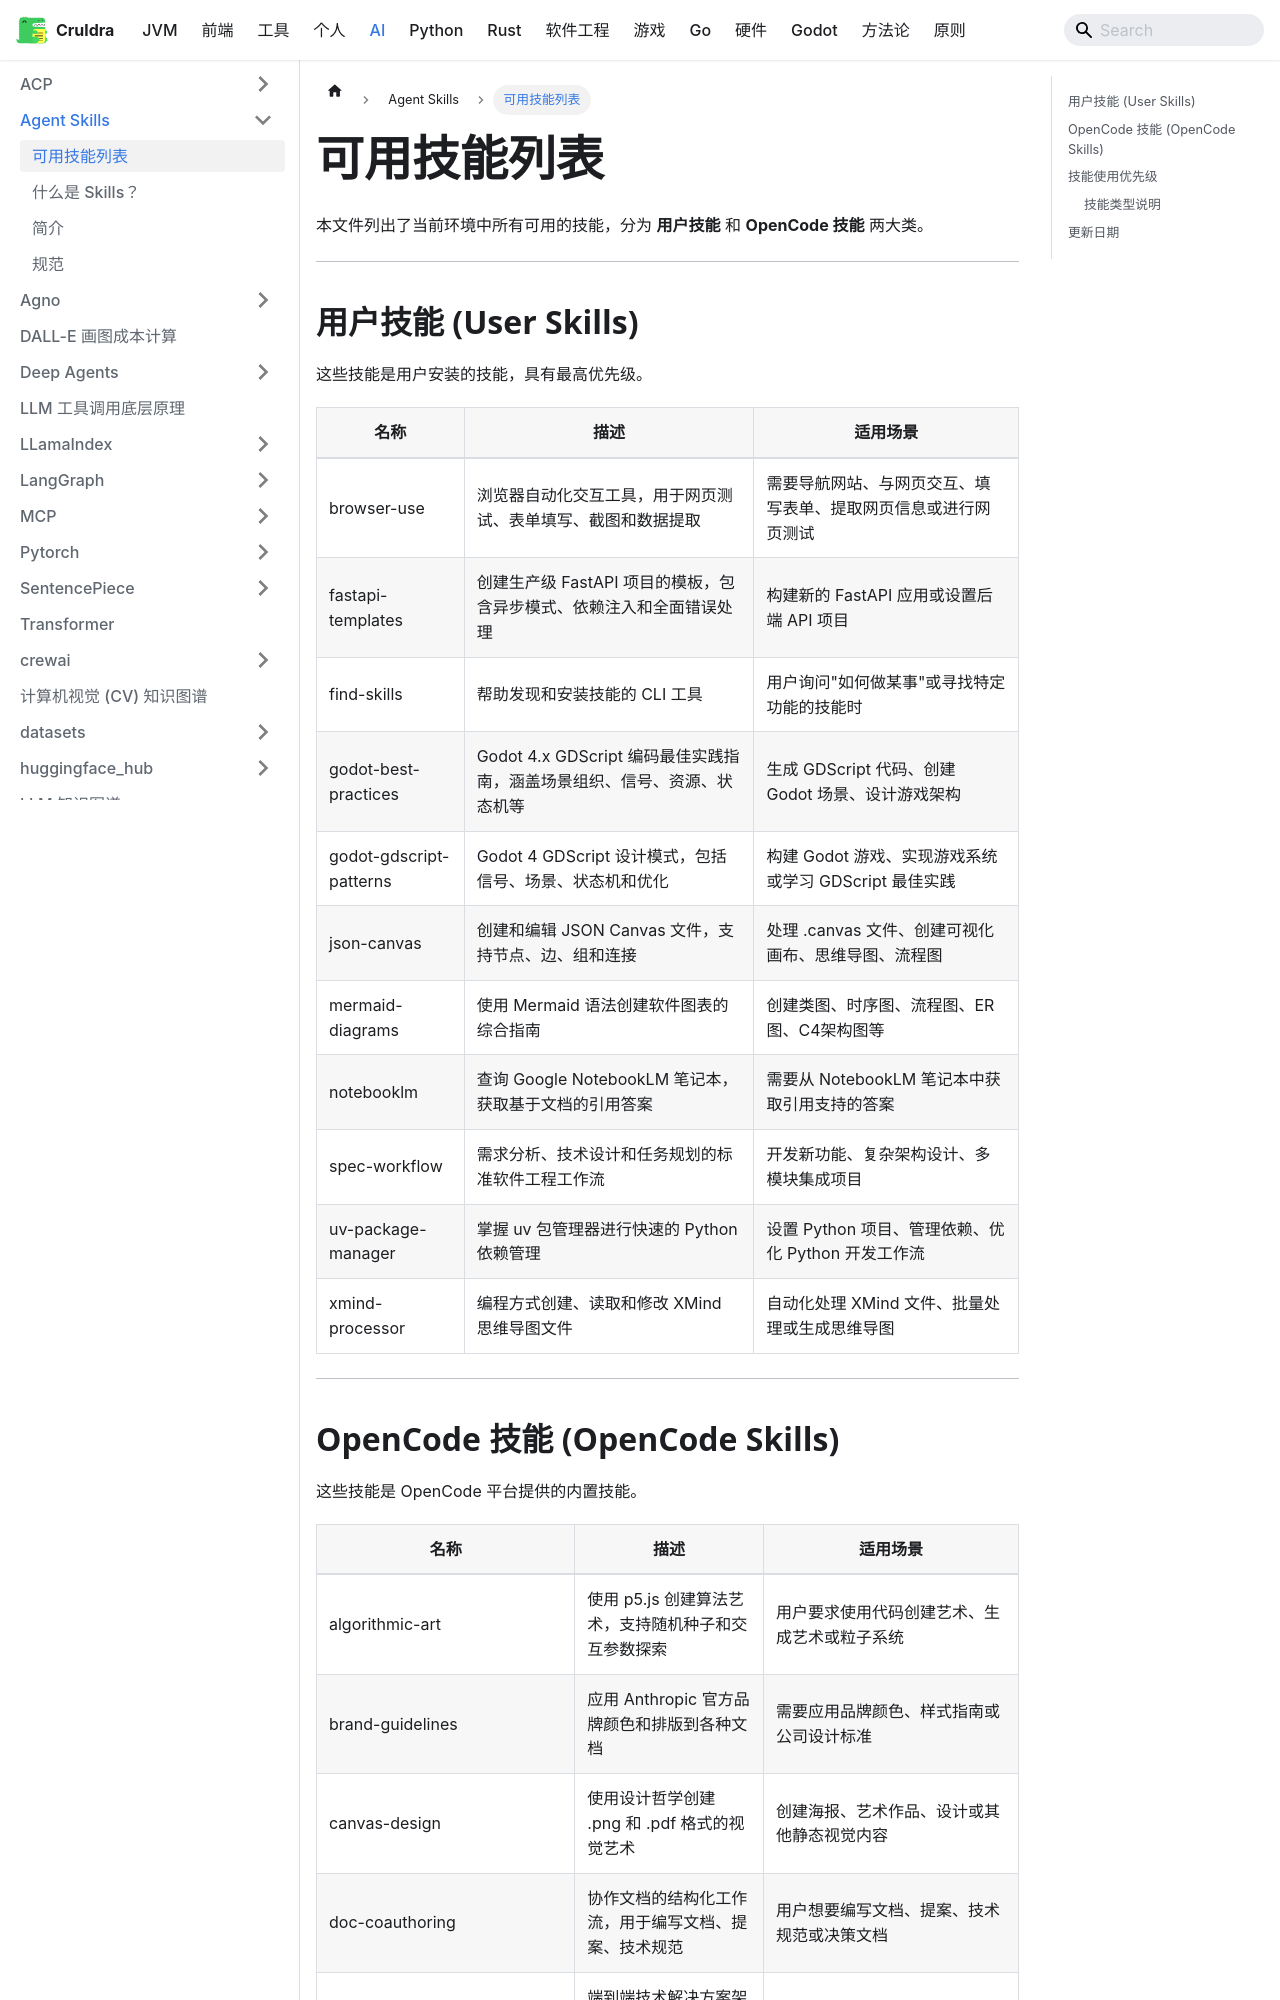

repository: cruldra/notes3 · page: docs/AI/Agent Skills/available-skills.html · generator: docusaurus

# 可用技能列表

本文件列出了当前环境中所有可用的技能，分为 **用户技能** 和 **OpenCode 技能** 两大类。

---

## 用户技能 (User Skills)

这些技能是用户安装的技能，具有最高优先级。

| 名称 | 描述 | 适用场景 |
|------|------|----------|
| browser-use | 浏览器自动化交互工具，用于网页测试、表单填写、截图和数据提取 | 需要导航网站、与网页交互、填写表单、提取网页信息或进行网页测试 |
| fastapi-templates | 创建生产级 FastAPI 项目的模板，包含异步模式、依赖注入和全面错误处理 | 构建新的 FastAPI 应用或设置后端 API 项目 |
| find-skills | 帮助发现和安装技能的 CLI 工具 | 用户询问"如何做某事"或寻找特定功能的技能时 |
| godot-best-practices | Godot 4.x GDScript 编码最佳实践指南，涵盖场景组织、信号、资源、状态机等 | 生成 GDScript 代码、创建 Godot 场景、设计游戏架构 |
| godot-gdscript-patterns | Godot 4 GDScript 设计模式，包括信号、场景、状态机和优化 | 构建 Godot 游戏、实现游戏系统或学习 GDScript 最佳实践 |
| json-canvas | 创建和编辑 JSON Canvas 文件，支持节点、边、组和连接 | 处理 .canvas 文件、创建可视化画布、思维导图、流程图 |
| mermaid-diagrams | 使用 Mermaid 语法创建软件图表的综合指南 | 创建类图、时序图、流程图、ER图、C4架构图等 |
| notebooklm | 查询 Google NotebookLM 笔记本，获取基于文档的引用答案 | 需要从 NotebookLM 笔记本中获取引用支持的答案 |
| spec-workflow | 需求分析、技术设计和任务规划的标准软件工程工作流 | 开发新功能、复杂架构设计、多模块集成项目 |
| uv-package-manager | 掌握 uv 包管理器进行快速的 Python 依赖管理 | 设置 Python 项目、管理依赖、优化 Python 开发工作流 |
| xmind-processor | 编程方式创建、读取和修改 XMind 思维导图文件 | 自动化处理 XMind 文件、批量处理或生成思维导图 |

---
